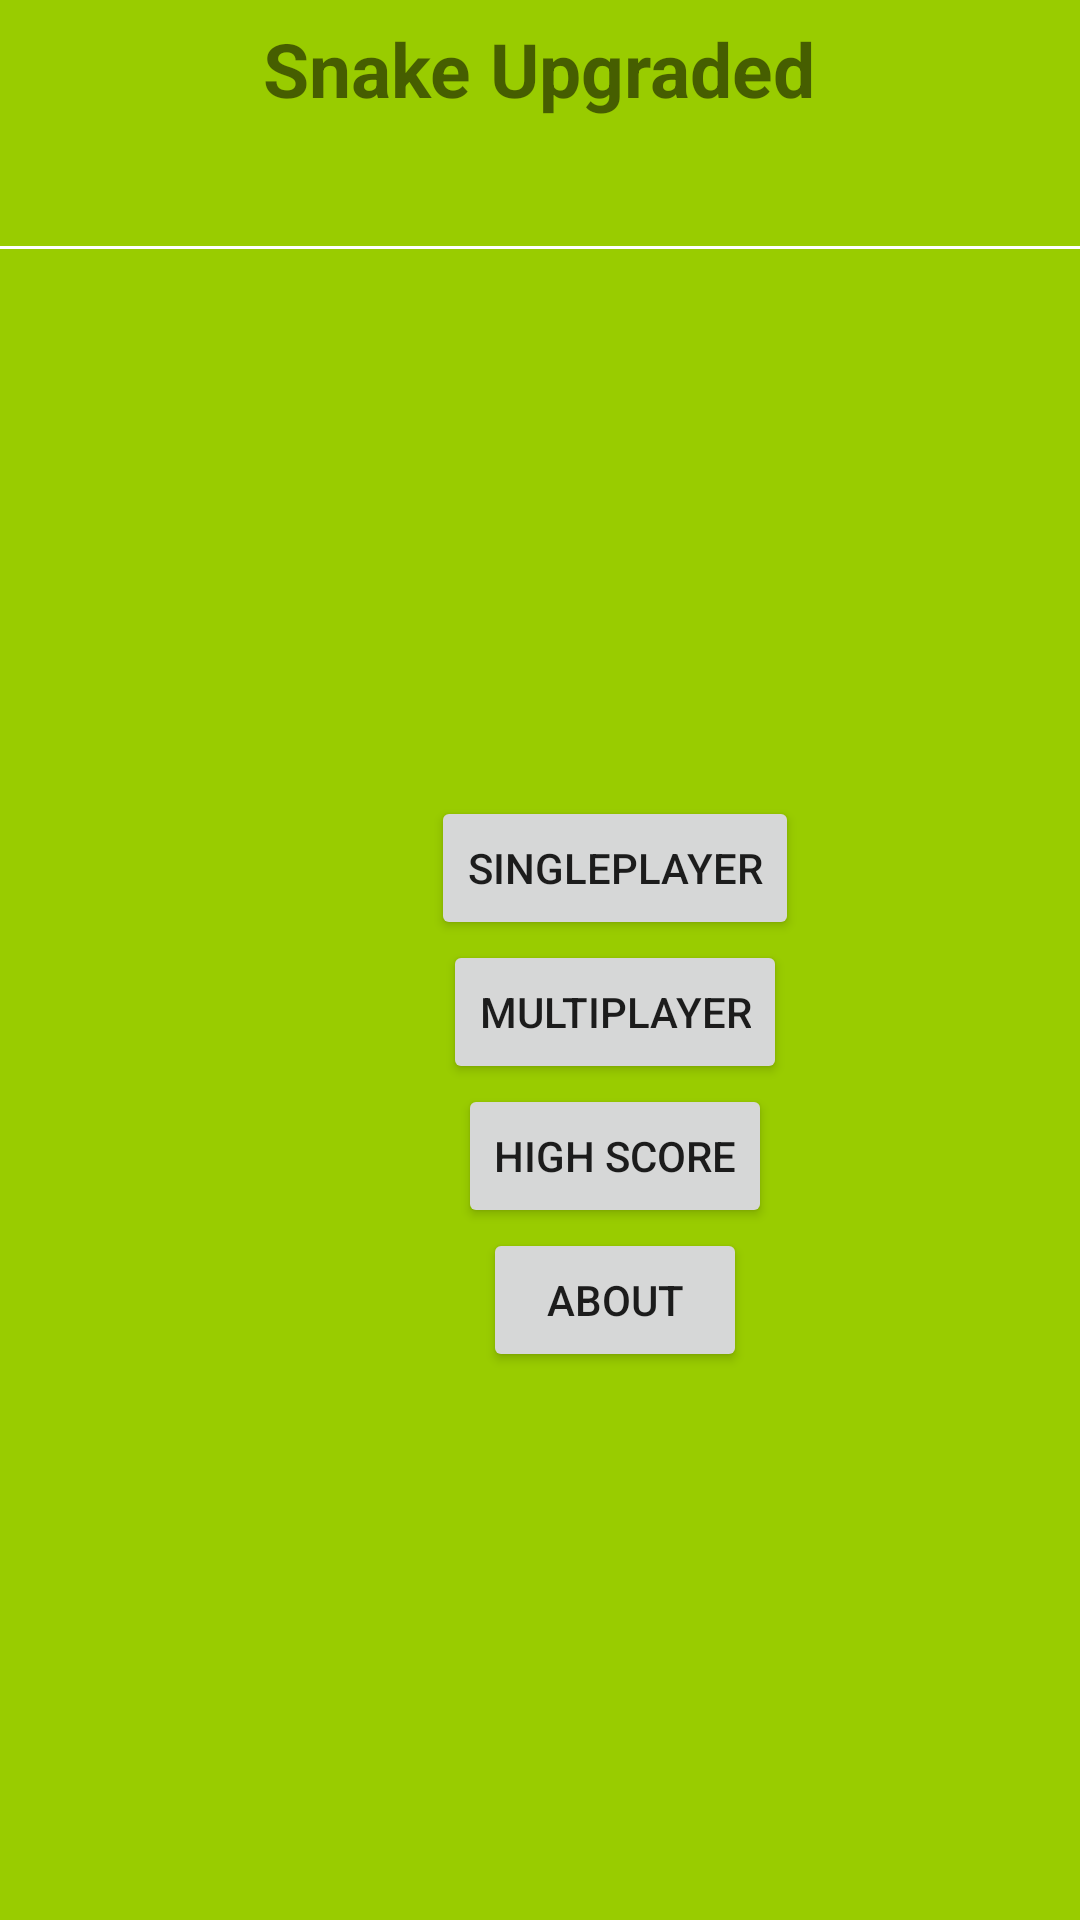

Layout XML and referenced resources for this Android screen:
<!-- AndroidManifest.xml: application theme Theme.Snakeupgrade -->
<!-- res/layout/menu.xml -->
<?xml version="1.0" encoding="utf-8"?>
<androidx.constraintlayout.widget.ConstraintLayout xmlns:android="http://schemas.android.com/apk/res/android"
                                                   xmlns:app="http://schemas.android.com/apk/res-auto"
                                                   xmlns:tools="http://schemas.android.com/tools"
                                                   android:layout_width="match_parent"
                                                   android:layout_height="match_parent">

    <RelativeLayout
            android:layout_above="@+id/bottomBar"
            android:layout_width="match_parent"
            android:layout_height="wrap_content"
            android:background="@android:color/holo_green_light"
            android:padding="6dp"
            app:layout_constraintStart_toStartOf="parent"
            android:id="@+id/relativeLayout" app:layout_constraintTop_toTopOf="parent" android:layout_marginBottom="1dp"
            app:layout_constraintBottom_toTopOf="@+id/bottomBar">

        <TextView
                android:text="Snake Upgraded"
                android:layout_centerHorizontal="true"
                android:layout_width="wrap_content"
                android:layout_height="70dp"
                android:id="@+id/textView"
                android:textSize="25sp"
                android:textStyle="bold"
                tools:ignore="MissingConstraints"
                tools:layout_editor_absoluteY="47dp"
                tools:layout_editor_absoluteX="154dp"/>
    </RelativeLayout>

    <LinearLayout
            android:id="@+id/bottomBar"
            android:layout_width="410dp"
            android:layout_height="0dp"
            android:orientation="vertical"
            android:gravity="center"
            android:paddingBottom="10dp"
            android:paddingTop="10dp"
            android:background="@android:color/holo_green_light"
            android:layout_alignParentBottom="true"
            app:layout_constraintBottom_toBottomOf="parent"
            app:layout_constraintTop_toBottomOf="@+id/relativeLayout"
            app:layout_constraintStart_toStartOf="parent">

        <Button
                android:text="Singleplayer"
                android:layout_width="wrap_content"
                android:layout_height="wrap_content"
                android:id="@+id/button"
                tools:layout_editor_absoluteY="158dp"
                tools:layout_editor_absoluteX="132dp"/>

        <Button
                android:text="Multiplayer"
                android:layout_width="wrap_content"
                android:layout_height="wrap_content"
                android:id="@+id/button2"
                tools:layout_editor_absoluteY="262dp"
                tools:layout_editor_absoluteX="137dp"/>

        <Button
                android:text="High Score"
                android:layout_width="wrap_content"
                android:layout_height="wrap_content"
                android:id="@+id/button3"
                tools:ignore="MissingConstraints"
                tools:layout_editor_absoluteY="369dp"
                tools:layout_editor_absoluteX="143dp"/>

        <Button
                android:text="About"
                android:layout_width="wrap_content"
                android:layout_height="wrap_content"
                android:id="@+id/button4"
                tools:ignore="MissingConstraints"
                tools:layout_editor_absoluteY="471dp"
                tools:layout_editor_absoluteX="140dp"/>
    </LinearLayout>

</androidx.constraintlayout.widget.ConstraintLayout>
<!-- resources referenced by this layout -->
<resources>
  <style name="Theme.Snakeupgrade" parent="Theme.MaterialComponents.DayNight.DarkActionBar">
          
          <item name="colorPrimary">@color/purple_500</item>
          <item name="colorPrimaryVariant">@color/purple_700</item>
          <item name="colorOnPrimary">@color/white</item>
          
          <item name="colorSecondary">@color/teal_200</item>
          <item name="colorSecondaryVariant">@color/teal_700</item>
          <item name="colorOnSecondary">@color/black</item>
          
          <item name="android:statusBarColor" tools:targetApi="l">?attr/colorPrimaryVariant</item>
          
      </style>
  <!-- not gathered from this repository: default colours our renderer supplied (Android Studio template values) -->
  <color name="purple_500">#FF6200EE</color>
  <color name="purple_700">#FF3700B3</color>
  <color name="teal_200">#FF03DAC5</color>
  <color name="teal_700">#FF018786</color>
  <color name="black">#FF000000</color>
  <color name="white">#FFFFFFFF</color>
</resources>
